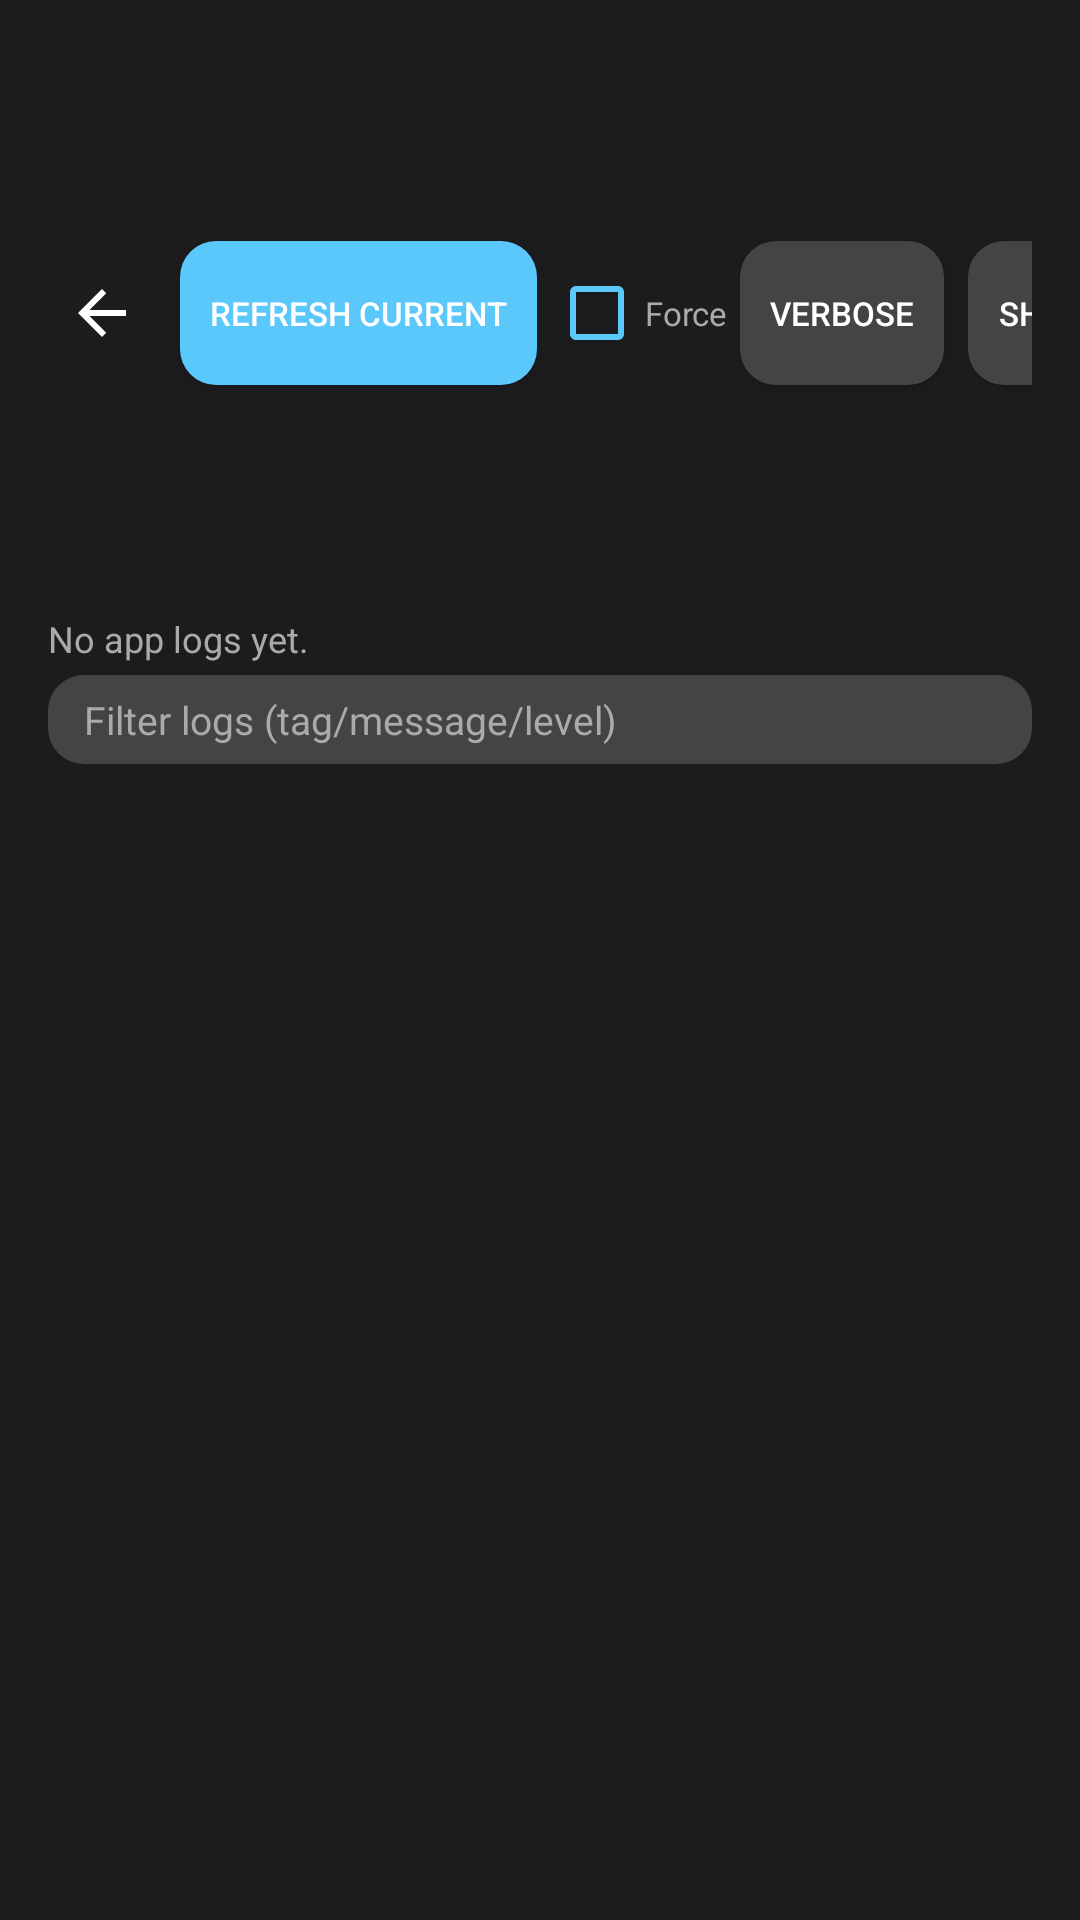

Here is an Android app screen rendered from its layout file. Give the layout XML and the strings, colors and styles it references.
<!-- AndroidManifest.xml: application theme Theme.WeatherWidget -->
<!-- res/layout/activity_app_logs.xml -->
<?xml version="1.0" encoding="utf-8"?>
<LinearLayout xmlns:android="http://schemas.android.com/apk/res/android"
    android:layout_width="match_parent"
    android:layout_height="match_parent"
    android:orientation="vertical"
    android:background="@color/background"
    android:fitsSystemWindows="true">

    <LinearLayout
        android:layout_width="match_parent"
        android:layout_height="wrap_content"
        android:orientation="horizontal"
        android:gravity="center_vertical"
        android:paddingStart="16dp"
        android:paddingEnd="16dp"
        android:paddingTop="8dp"
        android:paddingBottom="4dp">

        <ImageButton
            android:id="@+id/back_button"
            android:layout_width="36dp"
            android:layout_height="36dp"
            android:src="@drawable/ic_arrow_back"
            android:background="?attr/selectableItemBackgroundBorderless"
            android:contentDescription="@string/back" />

        <TextView
            android:layout_width="0dp"
            android:layout_height="wrap_content"
            android:layout_weight="1"
            android:layout_marginStart="8dp"
            android:text="@string/app_logs"
            android:textSize="20sp"
            android:textColor="@color/widget_text_primary"
            android:textStyle="bold" />

        <Button
            android:id="@+id/refresh_current_temp_button"
            android:layout_width="wrap_content"
            android:layout_height="wrap_content"
            android:layout_marginEnd="4dp"
            android:text="@string/app_logs_refresh_current"
            android:textColor="#FFFFFF"
            android:background="@drawable/rounded_button_blue"
            android:textSize="11sp"
            android:paddingStart="10dp"
            android:paddingEnd="10dp"
            android:paddingTop="6dp"
            android:paddingBottom="6dp"
            android:minWidth="0dp" />

        <CheckBox
            android:id="@+id/force_refresh_checkbox"
            android:layout_width="wrap_content"
            android:layout_height="wrap_content"
            android:layout_marginEnd="4dp"
            android:text="@string/app_logs_force_refresh"
            android:textColor="@color/widget_text_secondary"
            android:textSize="11sp"
            android:buttonTint="@color/accent" />

        <Button
            android:id="@+id/toggle_debug_button"
            android:layout_width="wrap_content"
            android:layout_height="wrap_content"
            android:layout_marginEnd="8dp"
            android:text="@string/app_logs_verbose"
            android:textColor="#FFFFFF"
            android:background="@drawable/rounded_button_gray"
            android:textSize="11sp"
            android:paddingStart="10dp"
            android:paddingEnd="10dp"
            android:paddingTop="6dp"
            android:paddingBottom="6dp"
            android:minWidth="0dp" />

        <Button
            android:id="@+id/share_app_logs_button"
            android:layout_width="wrap_content"
            android:layout_height="wrap_content"
            android:layout_marginEnd="4dp"
            android:text="@string/app_logs_share"
            android:textColor="#FFFFFF"
            android:background="@drawable/rounded_button_gray"
            android:textSize="11sp"
            android:paddingStart="10dp"
            android:paddingEnd="10dp"
            android:paddingTop="6dp"
            android:paddingBottom="6dp"
            android:minWidth="0dp" />

        <Button
            android:id="@+id/clear_app_logs_button"
            android:layout_width="wrap_content"
            android:layout_height="wrap_content"
            android:text="@string/clear_app_logs"
            android:textColor="#AAAAAA"
            android:background="@drawable/rounded_button_gray"
            android:textSize="11sp"
            android:paddingStart="10dp"
            android:paddingEnd="10dp"
            android:paddingTop="6dp"
            android:paddingBottom="6dp"
            android:minWidth="0dp" />
    </LinearLayout>

    <TextView
        android:id="@+id/app_log_status"
        android:layout_width="match_parent"
        android:layout_height="wrap_content"
        android:layout_marginStart="16dp"
        android:layout_marginEnd="16dp"
        android:layout_marginBottom="4dp"
        android:text="@string/no_app_logs"
        android:textSize="12sp"
        android:textColor="@color/widget_text_secondary" />

    <EditText
        android:id="@+id/app_log_filter_input"
        android:layout_width="match_parent"
        android:layout_height="wrap_content"
        android:layout_marginStart="16dp"
        android:layout_marginEnd="16dp"
        android:layout_marginBottom="4dp"
        android:background="@drawable/rounded_button_gray"
        android:hint="@string/app_logs_filter_hint"
        android:inputType="text"
        android:paddingStart="12dp"
        android:paddingEnd="12dp"
        android:paddingTop="6dp"
        android:paddingBottom="6dp"
        android:textColor="#FFFFFF"
        android:textColorHint="#AAAAAA"
        android:textSize="13sp"
        android:singleLine="true" />

    <HorizontalScrollView
        android:layout_width="match_parent"
        android:layout_height="wrap_content"
        android:layout_marginBottom="4dp"
        android:scrollbars="none">

        
        <LinearLayout
            android:id="@+id/app_log_source_chips"
            android:layout_width="wrap_content"
            android:layout_height="wrap_content"
            android:orientation="horizontal"
            android:paddingStart="16dp"
            android:paddingEnd="16dp" />
    </HorizontalScrollView>

    <androidx.recyclerview.widget.RecyclerView
        android:id="@+id/app_log_list"
        android:layout_width="match_parent"
        android:layout_height="0dp"
        android:layout_weight="1"
        android:paddingStart="12dp"
        android:paddingEnd="12dp"
        android:paddingBottom="12dp"
        android:clipToPadding="false" />

</LinearLayout>
<!-- resources referenced by this layout -->
<resources>
  <color name="accent">#5AC8FA</color>
  <color name="background">#1C1C1E</color>
  <color name="widget_text_primary">#FFFFFF</color>
  <color name="widget_text_secondary">#AAAAAA</color>
  <!-- drawable ic_arrow_back (drawable) -->
  <?xml version="1.0" encoding="utf-8"?>
  <vector xmlns:android="http://schemas.android.com/apk/res/android"
      android:width="24dp"
      android:height="24dp"
      android:viewportWidth="24"
      android:viewportHeight="24"
      android:tint="@color/widget_text_primary">
      <path
          android:fillColor="@android:color/white"
          android:pathData="M20,11H7.83l5.59,-5.59L12,4l-8,8 8,8 1.41,-1.41L7.83,13H20v-2z"/>
  </vector>
  <!-- drawable rounded_button_gray (drawable) -->
  <?xml version="1.0" encoding="utf-8"?>
  <ripple xmlns:android="http://schemas.android.com/apk/res/android"
      android:color="#55FFFFFF">
      <item>
          <selector>
              <item android:state_enabled="false">
                  <shape android:shape="rectangle">
                      <solid android:color="#80444444" />
                      <corners android:radius="12dp" />
                  </shape>
              </item>
              <item>
                  <shape android:shape="rectangle">
                      <solid android:color="#444444" />
                      <corners android:radius="12dp" />
                  </shape>
              </item>
          </selector>
      </item>
      <item android:id="@android:id/mask">
          <shape android:shape="rectangle">
              <solid android:color="#FFFFFFFF" />
              <corners android:radius="12dp" />
          </shape>
      </item>
  </ripple>
  <string name="app_logs">App Logs</string>
  <string name="app_logs_filter_hint">Filter logs (tag/message/level)</string>
  <string name="app_logs_force_refresh">Force</string>
  <string name="app_logs_refresh_current">Refresh Current</string>
  <string name="app_logs_share">Share</string>
  <string name="app_logs_verbose" translatable="false">VERBOSE</string>
  <string name="back">Back</string>
  <string name="clear_app_logs">Clear Logs</string>
  <string name="no_app_logs">No app logs yet.</string>
  <style name="Theme.WeatherWidget" parent="Theme.AppCompat.Light.NoActionBar">
          <item name="colorPrimary">@color/primary</item>
          <item name="colorPrimaryDark">@color/primary_dark</item>
          <item name="colorAccent">@color/accent</item>
          
          <item name="buttonStyle">@style/Widget.WeatherWidget.Button</item>
          <item name="android:buttonStyle">@style/Widget.WeatherWidget.Button</item>
          <item name="imageButtonStyle">@style/Widget.WeatherWidget.ImageButton</item>
          <item name="android:imageButtonStyle">@style/Widget.WeatherWidget.ImageButton</item>
          <item name="borderlessButtonStyle">@style/Widget.WeatherWidget.Button.Borderless</item>
          <item name="android:borderlessButtonStyle">@style/Widget.WeatherWidget.Button.Borderless</item>
      </style>
  <color name="primary">#007AFF</color>
  <color name="primary_dark">#0056B3</color>
  <style name="Widget.WeatherWidget.Button" parent="Widget.AppCompat.Button">
          <item name="android:stateListAnimator">@animator/button_press_scale</item>
      </style>
  <style name="Widget.WeatherWidget.ImageButton" parent="Widget.AppCompat.ImageButton">
          <item name="android:stateListAnimator">@animator/button_press_scale_flat</item>
      </style>
  <style name="Widget.WeatherWidget.Button.Borderless" parent="Widget.AppCompat.Button.Borderless">
          <item name="android:stateListAnimator">@animator/button_press_scale_flat</item>
      </style>
</resources>
